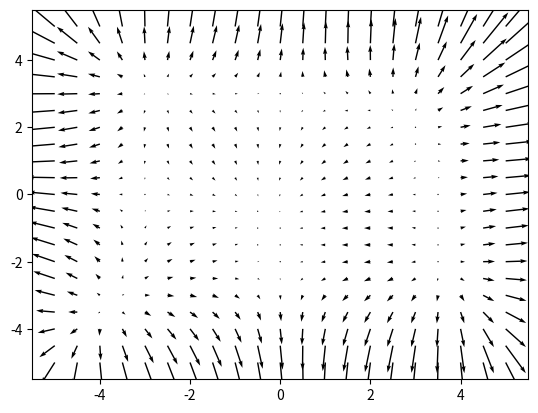
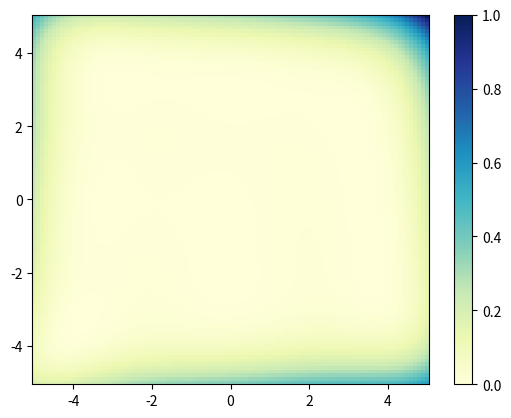

Write the Python code that produced these figures, in order.

import matplotlib.pyplot as plt
import numpy as np

h = 0.0001
def partial_derivate(base_func, var_name):
    """
    Function, that create partial derivative form given function.
    base_func -> given function
    var_name -> 'x' or 'y'
    """
    global h
    delta_x = np.where(var_name == 'x', h, 0)
    delta_y = np.where(var_name == 'y', h, 0)
    def wrapper(x, y):
        x1 = x + delta_x
        y1 = y + delta_y
        return (base_func(x1, y1) - base_func(x, y)) / h
    return wrapper

def func1(x, y):
    return (x**2 + y - 11)**2 + (x + y**2 - 7)**2

def calculate_meshgrid(min_, max_, nrpts):
    x = np.linspace(min_, max_, nrpts + 1)
    y = np.linspace(min_, max_, nrpts + 1)
    xx, yy = np.meshgrid(x, y, sparse=True)
    return xx, yy

def calculate_gradients(func_, xx_, yy_):
    gradx = partial_derivate(func_, 'x')(xx_, yy_)
    grady = partial_derivate(func_, 'y')(xx_, yy_)
    return gradx, grady
# TODO quivery

""" # quiver 
x = np.linspace(-5., 5., 21)
y = np.linspace(-5., 5., 21)
xx, yy = np.meshgrid(x, y, sparse=True)
gradx = partial_derivate(func1, 'x')(xx, yy)
grady = partial_derivate(func1, 'y')(xx, yy)
"""
""" plot """
xx_sparse, yy_sparse = calculate_meshgrid(-5, 5, 20)
gradx_sparse, grady_sparse = calculate_gradients(func1, xx_sparse, yy_sparse)
fig, ax = plt.subplots()
q = ax.quiver(xx_sparse, yy_sparse, gradx_sparse, grady_sparse)

"""PT2"""
# x = np.linspace(-5., 5., 101)
# y = np.linspace(-5., 5., 101)
# xx, yy = np.meshgrid(x, y, sparse=True)
# gradx = partial_derivate(func1, 'x')(xx, yy)
# grady = partial_derivate(func1, 'y')(xx, yy)
# heatmap = gradx*gradx + grady*grady
# heatmap = heatmap / np.max(np.max(heatmap))
# cmap = plt.get_cmap('YlGnBu')
# fig, ax = plt.subplots()
# im = ax.pcolormesh(xx, yy, heatmap, cmap=cmap )
# fig.colorbar(im, ax=ax)


"""main"""
xx_dense, yy_dense = calculate_meshgrid(-5, 5, 100)
gradx_dense, grady_dense = calculate_gradients(func1, xx_dense, yy_dense)
heatmap = gradx_dense*gradx_dense + grady_dense*grady_dense
heatmap = heatmap / np.max(np.max(heatmap))
cmap = plt.get_cmap('YlGnBu')
fig, ax = plt.subplots()
im = ax.pcolormesh(xx_dense, yy_dense, heatmap, cmap=cmap )
fig.colorbar(im, ax=ax)
